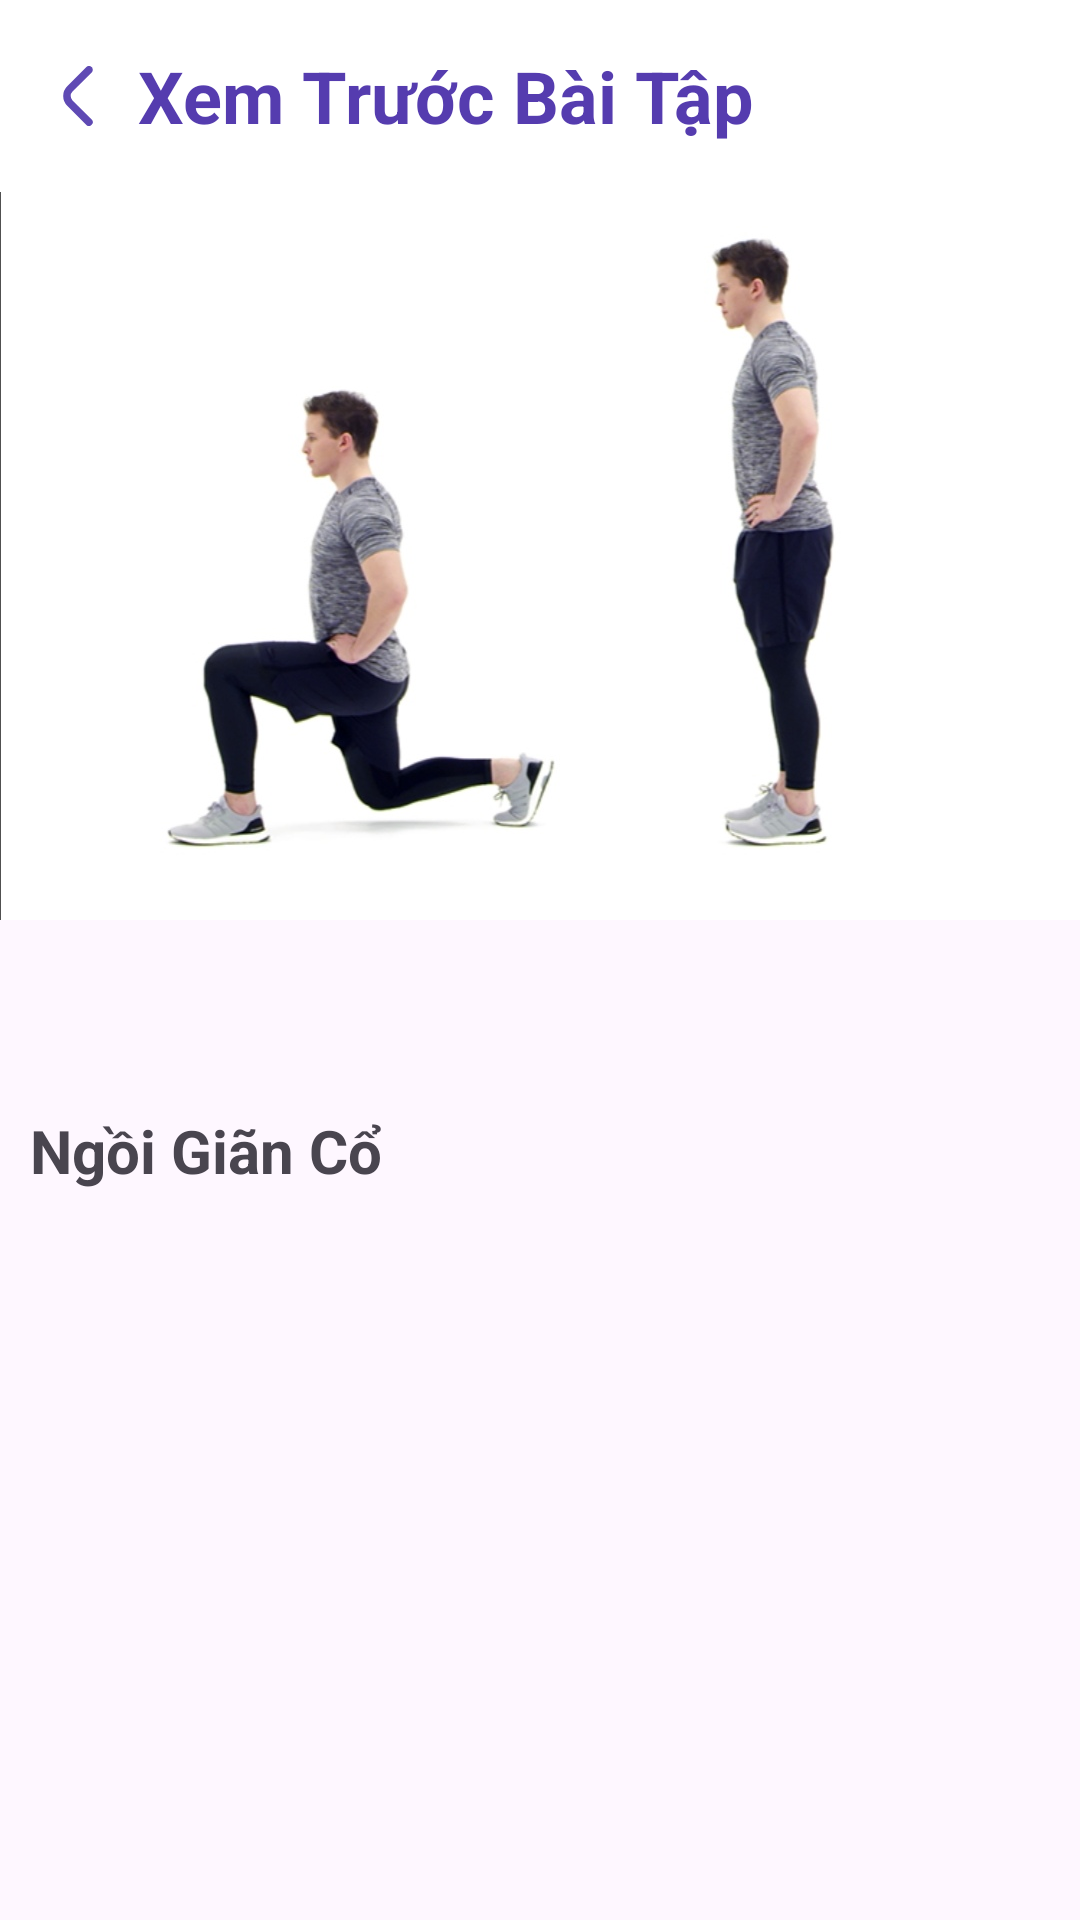

Reconstruct the res/layout file that produces this screen, plus the resources it refers to.
<!-- AndroidManifest.xml: application theme Theme.HealthTrack -->
<!-- res/layout/activity_preview_exercise.xml -->
<?xml version="1.0" encoding="utf-8"?>
<androidx.coordinatorlayout.widget.CoordinatorLayout xmlns:android="http://schemas.android.com/apk/res/android"
    xmlns:app="http://schemas.android.com/apk/res-auto"
    xmlns:tools="http://schemas.android.com/tools"
    android:layout_width="match_parent"
    android:layout_height="match_parent"
    android:fitsSystemWindows="true"
    android:orientation="vertical"
    tools:context=".Views.Activity.PreviewExerciseActivity">

    <com.google.android.material.appbar.AppBarLayout
        android:layout_width="match_parent"
        android:layout_height="wrap_content"
        android:fitsSystemWindows="true"
        android:theme="@style/ThemeOverlay.AppCompat.Dark.ActionBar">

        <com.google.android.material.appbar.CollapsingToolbarLayout
            android:layout_width="match_parent"
            android:layout_height="match_parent"
            android:fitsSystemWindows="true"
            app:contentScrim="@color/white"
            app:layout_scrollFlags="scroll|exitUntilCollapsed">

            <androidx.appcompat.widget.Toolbar
                android:layout_width="match_parent"
                android:layout_height="?attr/actionBarSize"
                app:layout_collapseMode="pin"
                app:popupTheme="@style/ThemeOverlay.AppCompat.Light">

                <ImageView
                    android:id="@+id/toolbar_preview_exercise"
                    android:layout_width="wrap_content"
                    android:layout_height="wrap_content"
                    android:layout_marginRight="10dp"
                    android:src="@drawable/back_icon" />

                <TextView
                    android:layout_width="wrap_content"
                    android:layout_height="wrap_content"
                    android:text="Xem Trước Bài Tập"
                    android:textColor="@color/blue"
                    android:textSize="24sp"
                    android:textStyle="bold" />

            </androidx.appcompat.widget.Toolbar>

        </com.google.android.material.appbar.CollapsingToolbarLayout>

    </com.google.android.material.appbar.AppBarLayout>

    <LinearLayout
        android:layout_width="match_parent"
        android:layout_height="wrap_content"
        android:orientation="vertical">

        <ImageView
            android:id="@+id/image_preview"
            android:layout_width="wrap_content"
            android:layout_height="350dp"
            android:layout_marginBottom="10dp"
            android:src="@drawable/exercise" />

        <TextView
            android:id="@+id/Title_Preview"
            android:layout_width="match_parent"
            android:layout_height="wrap_content"
            android:layout_margin="10dp"
            android:text="Ngồi Giãn Cổ"
            android:textSize="20dp"
            android:textStyle="bold" />

        <androidx.recyclerview.widget.RecyclerView
            android:id="@+id/recyclerview_item"
            android:layout_width="match_parent"
            android:layout_height="match_parent"
            tools:listitem="@layout/single_item" />
    </LinearLayout>

</androidx.coordinatorlayout.widget.CoordinatorLayout>
<!-- res/layout/single_item.xml (included above) -->
<?xml version="1.0" encoding="utf-8"?>
<androidx.constraintlayout.widget.ConstraintLayout xmlns:android="http://schemas.android.com/apk/res/android"
    xmlns:tools="http://schemas.android.com/tools"
    android:layout_width="match_parent"
    android:layout_height="wrap_content"
    android:layout_margin="10dp">

    <TextView
        android:id="@+id/item_content"
        android:layout_width="match_parent"
        android:layout_height="match_parent"
        android:layout_marginTop="10dp"
        android:layout_marginBottom="10dp"
        android:text="Mặt hướng thẳng về phía trước"
        tools:ignore="MissingConstraints" />

</androidx.constraintlayout.widget.ConstraintLayout>
<!-- resources referenced by this layout -->
<resources>
  <color name="blue">#553CAF</color>
  <color name="white">#FFFFFFFF</color>
  <!-- drawable back_icon (drawable) -->
  <vector xmlns:android="http://schemas.android.com/apk/res/android"
      android:width="20dp"
      android:height="20dp"
      android:viewportWidth="24"
      android:viewportHeight="24">
      <path
          android:fillColor="#5F4AB4"
          android:pathData="M17.921,1.505a1.5,1.5 0,0 1,-0.44 1.06L9.809,10.237a2.5,2.5 0,0 0,0 3.536l7.662,7.662a1.5,1.5 0,0 1,-2.121 2.121L7.688,15.9a5.506,5.506 0,0 1,0 -7.779L15.36,0.444a1.5,1.5 0,0 1,2.561 1.061Z" />
  </vector>
  <!-- drawable exercise: png bitmap (drawable, 53284 bytes) -->
  <style name="Theme.HealthTrack" parent="Theme.Material3.Light.NoActionBar">
          
          <item name="colorPrimary">@color/purple_500</item>
          <item name="colorPrimaryVariant">@color/purple_700</item>
          <item name="colorOnPrimary">@color/white</item>
          
          <item name="colorSecondary">@color/teal_200</item>
          <item name="colorSecondaryVariant">@color/teal_700</item>
          <item name="colorOnSecondary">@color/black</item>
          
          <item name="android:statusBarColor">@color/blue</item>
          
      </style>
  <color name="purple_500">#FF6200EE</color>
  <color name="purple_700">#FF3700B3</color>
  <color name="teal_200">#FF03DAC5</color>
  <color name="teal_700">#FF018786</color>
  <color name="black">#FF000000</color>
</resources>
